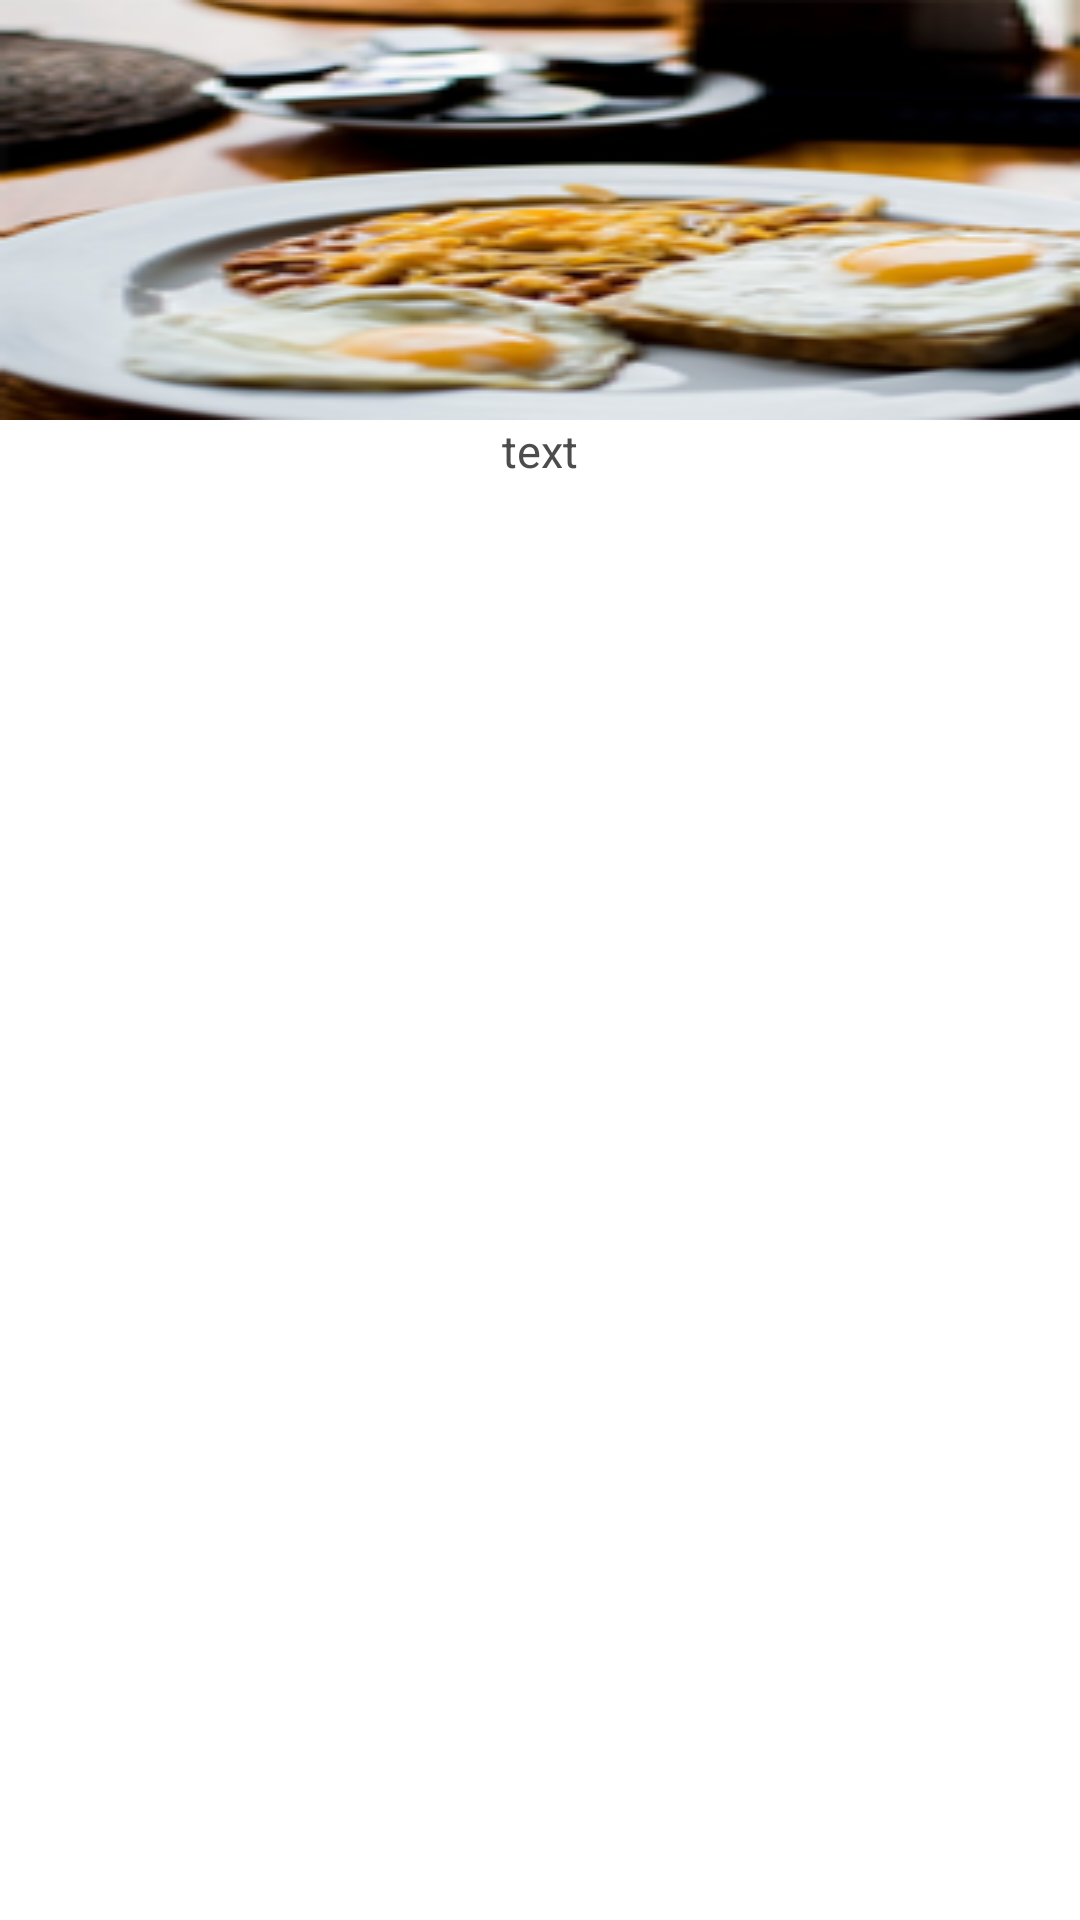

Produce the Android XML layout that renders to this screen, including the resource entries it uses.
<!-- AndroidManifest.xml: application theme AppTheme -->
<!-- res/layout/category_card.xml -->
<LinearLayout xmlns:android="http://schemas.android.com/apk/res/android"
    xmlns:card_view="http://schemas.android.com/apk/res-auto"
    android:layout_width="match_parent"
    android:layout_height="wrap_content">

    <android.support.v7.widget.CardView
        android:id="@+id/card_view"
        android:layout_width="match_parent"
        android:layout_height="match_parent"
        android:layout_gravity="center"
        android:layout_margin="@dimen/card_margin"
        android:elevation="3dp"
        card_view:cardCornerRadius="@dimen/card_album_radius">

        <RelativeLayout
            android:layout_width="match_parent"
            android:layout_height="match_parent">

            
                
                
                
                
                
            <ImageView
                android:id="@+id/thumbnail"
                android:layout_width="match_parent"
                android:layout_height="@dimen/album_cover_height"
                android:background="?attr/selectableItemBackgroundBorderless"
                android:clickable="true"
                android:src="@drawable/img1"
                android:scaleType="fitXY" />

            <TextView
                android:id="@+id/title"
                android:layout_width="match_parent"
                android:layout_height="wrap_content"
                android:layout_below="@id/thumbnail"
                android:text="text"
                android:singleLine="true"
                android:textColor="@color/album_title"
                android:layout_centerHorizontal="true"
                android:gravity="center"
                android:textSize="@dimen/album_title" />

        </RelativeLayout>

    </android.support.v7.widget.CardView>

</LinearLayout>
<!-- resources referenced by this layout -->
<resources>
  <color name="album_title">#4c4c4c</color>
  <dimen name="album_cover_height">140dp</dimen>
  <dimen name="album_title">15dp</dimen>
  <dimen name="card_album_radius">0dp</dimen>
  <dimen name="card_margin">0dp</dimen>
  <!-- drawable img1: png bitmap (drawable, 37498 bytes) -->
  <style name="AppTheme" parent="AppTheme.Base">
          
  
      </style>
  <style name="AppTheme.Base" parent="Theme.AppCompat.Light.NoActionBar">
          <item name="colorPrimary">@color/colorPrimary</item>
          <item name="colorPrimaryDark">@color/colorPrimaryDark</item>
          <item name="colorAccent">@color/colorAccent</item>
          <item name="android:windowBackground">@android:color/white</item>
      </style>
  <color name="colorPrimary">#FF9800</color>
  <color name="colorPrimaryDark">#F57C00</color>
  <color name="colorAccent">#ffffff</color>
</resources>
